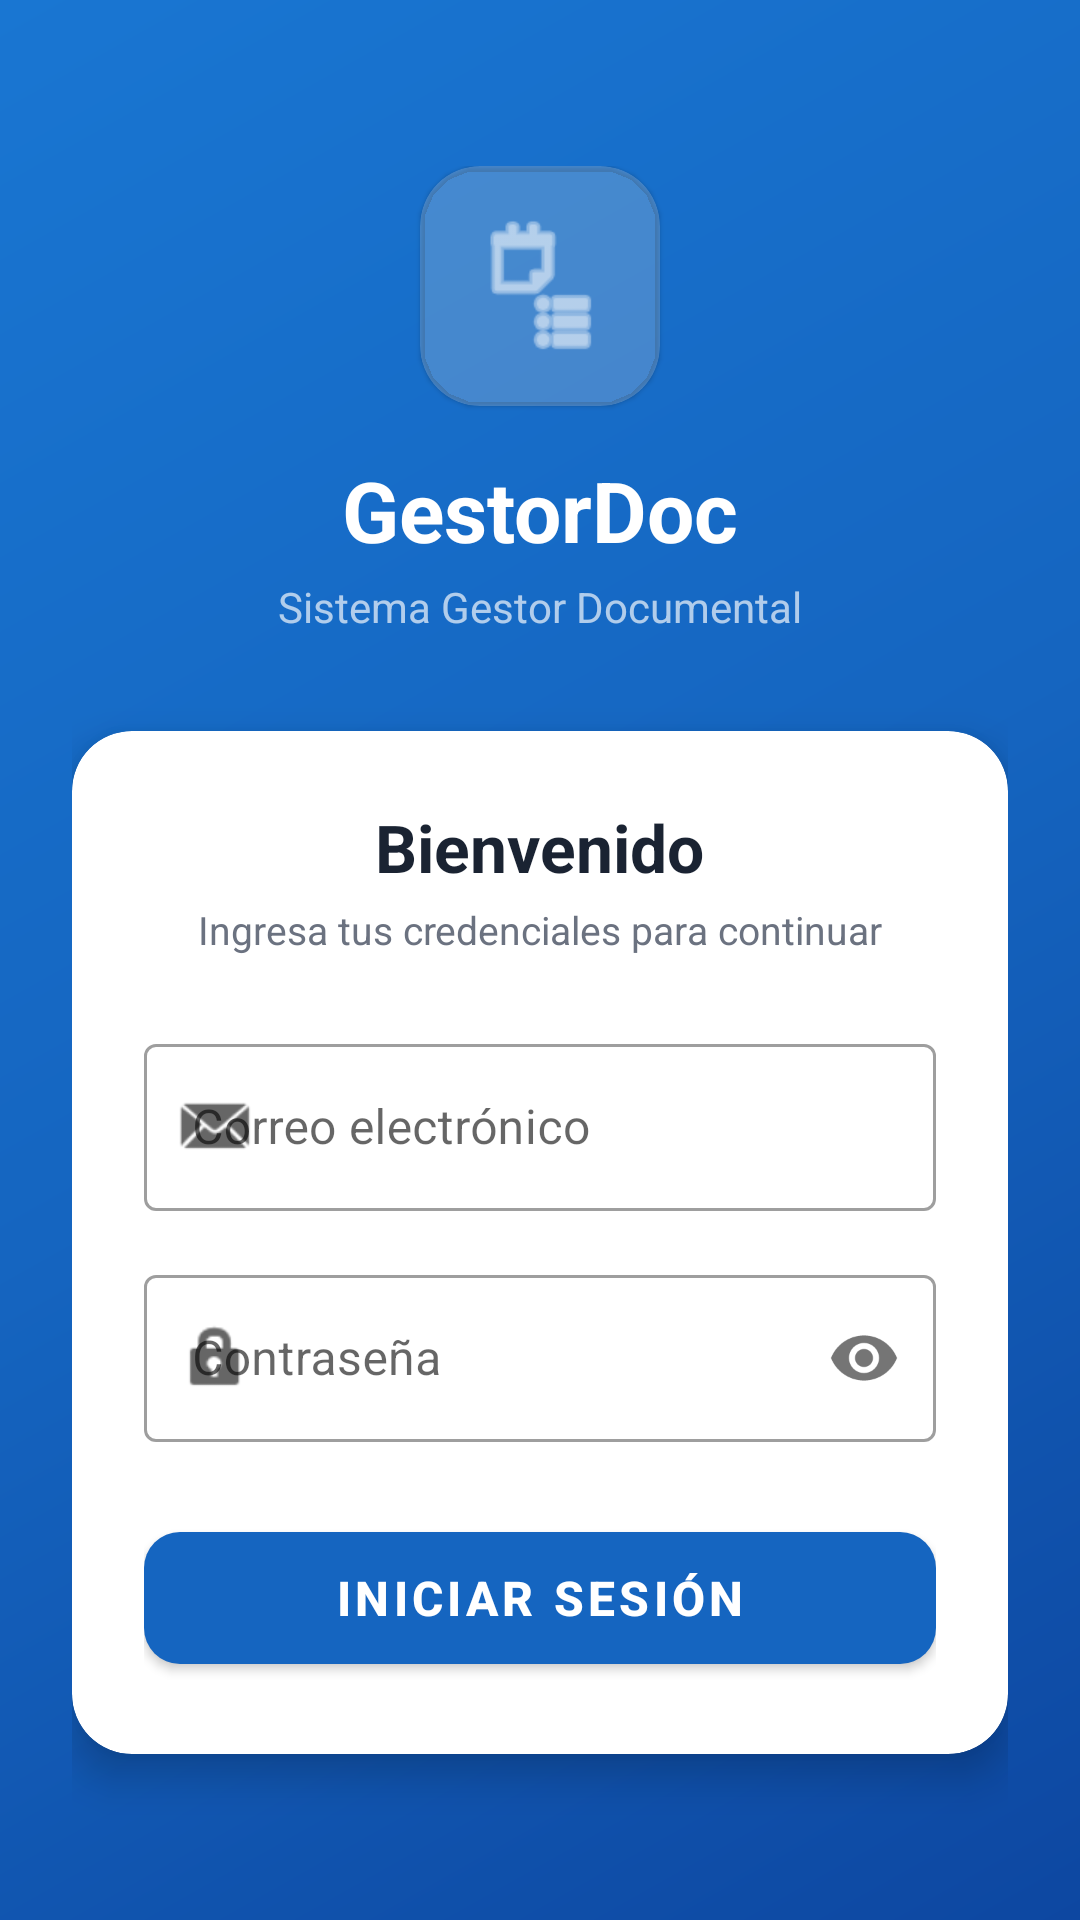

Write the Android layout XML for this screen, with the resource values it uses.
<!-- AndroidManifest.xml: activity theme Theme.GestorDocumental.NoActionBar -->
<!-- res/layout/activity_login.xml -->
<?xml version="1.0" encoding="utf-8"?>
<ScrollView xmlns:android="http://schemas.android.com/apk/res/android"
    xmlns:app="http://schemas.android.com/apk/res-auto"
    android:layout_width="match_parent"
    android:layout_height="match_parent"
    android:fillViewport="true"
    android:background="@drawable/bg_gradient_login">

    <LinearLayout
        android:layout_width="match_parent"
        android:layout_height="wrap_content"
        android:orientation="vertical"
        android:gravity="center"
        android:padding="24dp"
        android:minHeight="600dp">

        
        <LinearLayout
            android:layout_width="wrap_content"
            android:layout_height="wrap_content"
            android:orientation="vertical"
            android:gravity="center"
            android:layout_marginBottom="32dp">

            <com.google.android.material.card.MaterialCardView
                android:layout_width="80dp"
                android:layout_height="80dp"
                app:cardCornerRadius="20dp"
                app:cardBackgroundColor="#33FFFFFF"
                android:layout_marginBottom="16dp">

                <ImageView
                    android:layout_width="48dp"
                    android:layout_height="48dp"
                    android:layout_gravity="center"
                    android:src="@android:drawable/ic_menu_agenda"
                    android:tint="@color/white" />
            </com.google.android.material.card.MaterialCardView>

            <TextView
                android:layout_width="wrap_content"
                android:layout_height="wrap_content"
                android:text="GestorDoc"
                android:textColor="@color/white"
                android:textSize="28sp"
                android:textStyle="bold" />

            <TextView
                android:layout_width="wrap_content"
                android:layout_height="wrap_content"
                android:text="@string/login_subtitle"
                android:textColor="#AAFFFFFF"
                android:textSize="14sp"
                android:layout_marginTop="4dp" />
        </LinearLayout>

        
        <com.google.android.material.card.MaterialCardView
            android:layout_width="match_parent"
            android:layout_height="wrap_content"
            app:cardCornerRadius="20dp"
            app:cardElevation="8dp">

            <LinearLayout
                android:layout_width="match_parent"
                android:layout_height="wrap_content"
                android:orientation="vertical"
                android:padding="24dp">

                <TextView
                    android:layout_width="wrap_content"
                    android:layout_height="wrap_content"
                    android:text="@string/login_title"
                    android:textColor="@color/text_primary"
                    android:textSize="22sp"
                    android:textStyle="bold"
                    android:layout_gravity="center"
                    android:layout_marginBottom="4dp" />

                <TextView
                    android:layout_width="wrap_content"
                    android:layout_height="wrap_content"
                    android:text="Ingresa tus credenciales para continuar"
                    android:textColor="@color/text_secondary"
                    android:textSize="13sp"
                    android:layout_gravity="center"
                    android:layout_marginBottom="24dp" />

                
                <TextView
                    android:id="@+id/tvError"
                    android:layout_width="match_parent"
                    android:layout_height="wrap_content"
                    android:background="#FFFEE2E2"
                    android:textColor="#991B1B"
                    android:padding="12dp"
                    android:textSize="13sp"
                    android:layout_marginBottom="16dp"
                    android:visibility="gone"
                    android:text="" />

                
                <com.google.android.material.textfield.TextInputLayout
                    android:id="@+id/tilCorreo"
                    style="@style/Widget.MaterialComponents.TextInputLayout.OutlinedBox"
                    android:layout_width="match_parent"
                    android:layout_height="wrap_content"
                    android:hint="Correo electrónico"
                    android:layout_marginBottom="16dp"
                    app:startIconDrawable="@android:drawable/sym_action_email">

                    <com.google.android.material.textfield.TextInputEditText
                        android:id="@+id/etCorreo"
                        android:layout_width="match_parent"
                        android:layout_height="wrap_content"
                        android:inputType="textEmailAddress"
                        android:imeOptions="actionNext" />
                </com.google.android.material.textfield.TextInputLayout>

                
                <com.google.android.material.textfield.TextInputLayout
                    android:id="@+id/tilPassword"
                    style="@style/Widget.MaterialComponents.TextInputLayout.OutlinedBox"
                    android:layout_width="match_parent"
                    android:layout_height="wrap_content"
                    android:hint="Contraseña"
                    android:layout_marginBottom="24dp"
                    app:startIconDrawable="@android:drawable/ic_lock_idle_lock"
                    app:passwordToggleEnabled="true">

                    <com.google.android.material.textfield.TextInputEditText
                        android:id="@+id/etPassword"
                        android:layout_width="match_parent"
                        android:layout_height="wrap_content"
                        android:inputType="textPassword"
                        android:imeOptions="actionDone" />
                </com.google.android.material.textfield.TextInputLayout>

                
                <ProgressBar
                    android:id="@+id/progressBar"
                    android:layout_width="wrap_content"
                    android:layout_height="wrap_content"
                    android:layout_gravity="center"
                    android:layout_marginBottom="8dp"
                    android:visibility="gone" />

                
                <com.google.android.material.button.MaterialButton
                    android:id="@+id/btnLogin"
                    android:layout_width="match_parent"
                    android:layout_height="56dp"
                    android:text="@string/btn_login"
                    android:textSize="16sp"
                    android:textStyle="bold"
                    app:cornerRadius="12dp" />

            </LinearLayout>
        </com.google.android.material.card.MaterialCardView>

    </LinearLayout>
</ScrollView>
<!-- resources referenced by this layout -->
<resources>
  <color name="text_primary">#1A2332</color>
  <color name="text_secondary">#6B7280</color>
  <color name="white">#FFFFFF</color>
  <!-- drawable bg_gradient_login (drawable) -->
  <?xml version="1.0" encoding="utf-8"?>
  <shape xmlns:android="http://schemas.android.com/apk/res/android">
      <gradient
          android:startColor="#0D47A1"
          android:centerColor="#1565C0"
          android:endColor="#1976D2"
          android:angle="135" />
  </shape>
  <string name="btn_login">Iniciar Sesión</string>
  <string name="login_subtitle">Sistema Gestor Documental</string>
  <string name="login_title">Bienvenido</string>
  <style name="Theme.GestorDocumental.NoActionBar">
          <item name="windowActionBar">false</item>
          <item name="windowNoTitle">true</item>
          <item name="android:statusBarColor">@color/primary_dark</item>
      </style>
  <color name="primary_dark">#0D47A1</color>
</resources>
